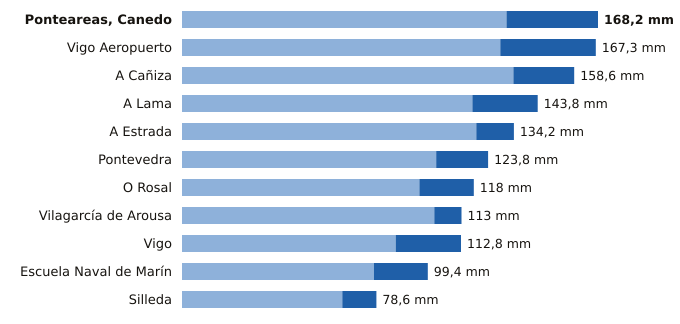

Data behind this chart, as committed beside it:
estacion, provincia, indicativo, mm_6_dias_anteriores, mm_hoy, mm_7_dias, horas_de_hoy
Ponteareas, Canedo, Pontevedra, 1723X, 131.2, 37.0, 168.2, 14
Vigo Aeropuerto, Pontevedra, 1495, 128.7, 38.6, 167.3, 15
A Cañiza, Pontevedra, 1719, 134.0, 24.6, 158.6, 13
A Lama, Pontevedra, 1489A, 117.4, 26.4, 143.8, 12
A Estrada, Pontevedra, 1468X, 119.0, 15.2, 134.2, 14
Pontevedra, Pontevedra, 1484C, 102.8, 21.0, 123.8, 15
O Rosal, Pontevedra, 1730E, 96.0, 22.0, 118.0, 11
Vilagarcía de Arousa, Pontevedra, 1477V, 102.0, 11.0, 113.0, 11
Vigo, Pontevedra, 1496X, 86.4, 26.4, 112.8, 15
Escuela Naval de Marín, Pontevedra, 1486E, 77.6, 21.8, 99.4, 15
Silleda, Pontevedra, 1466A, 64.8, 13.8, 78.6, 13
